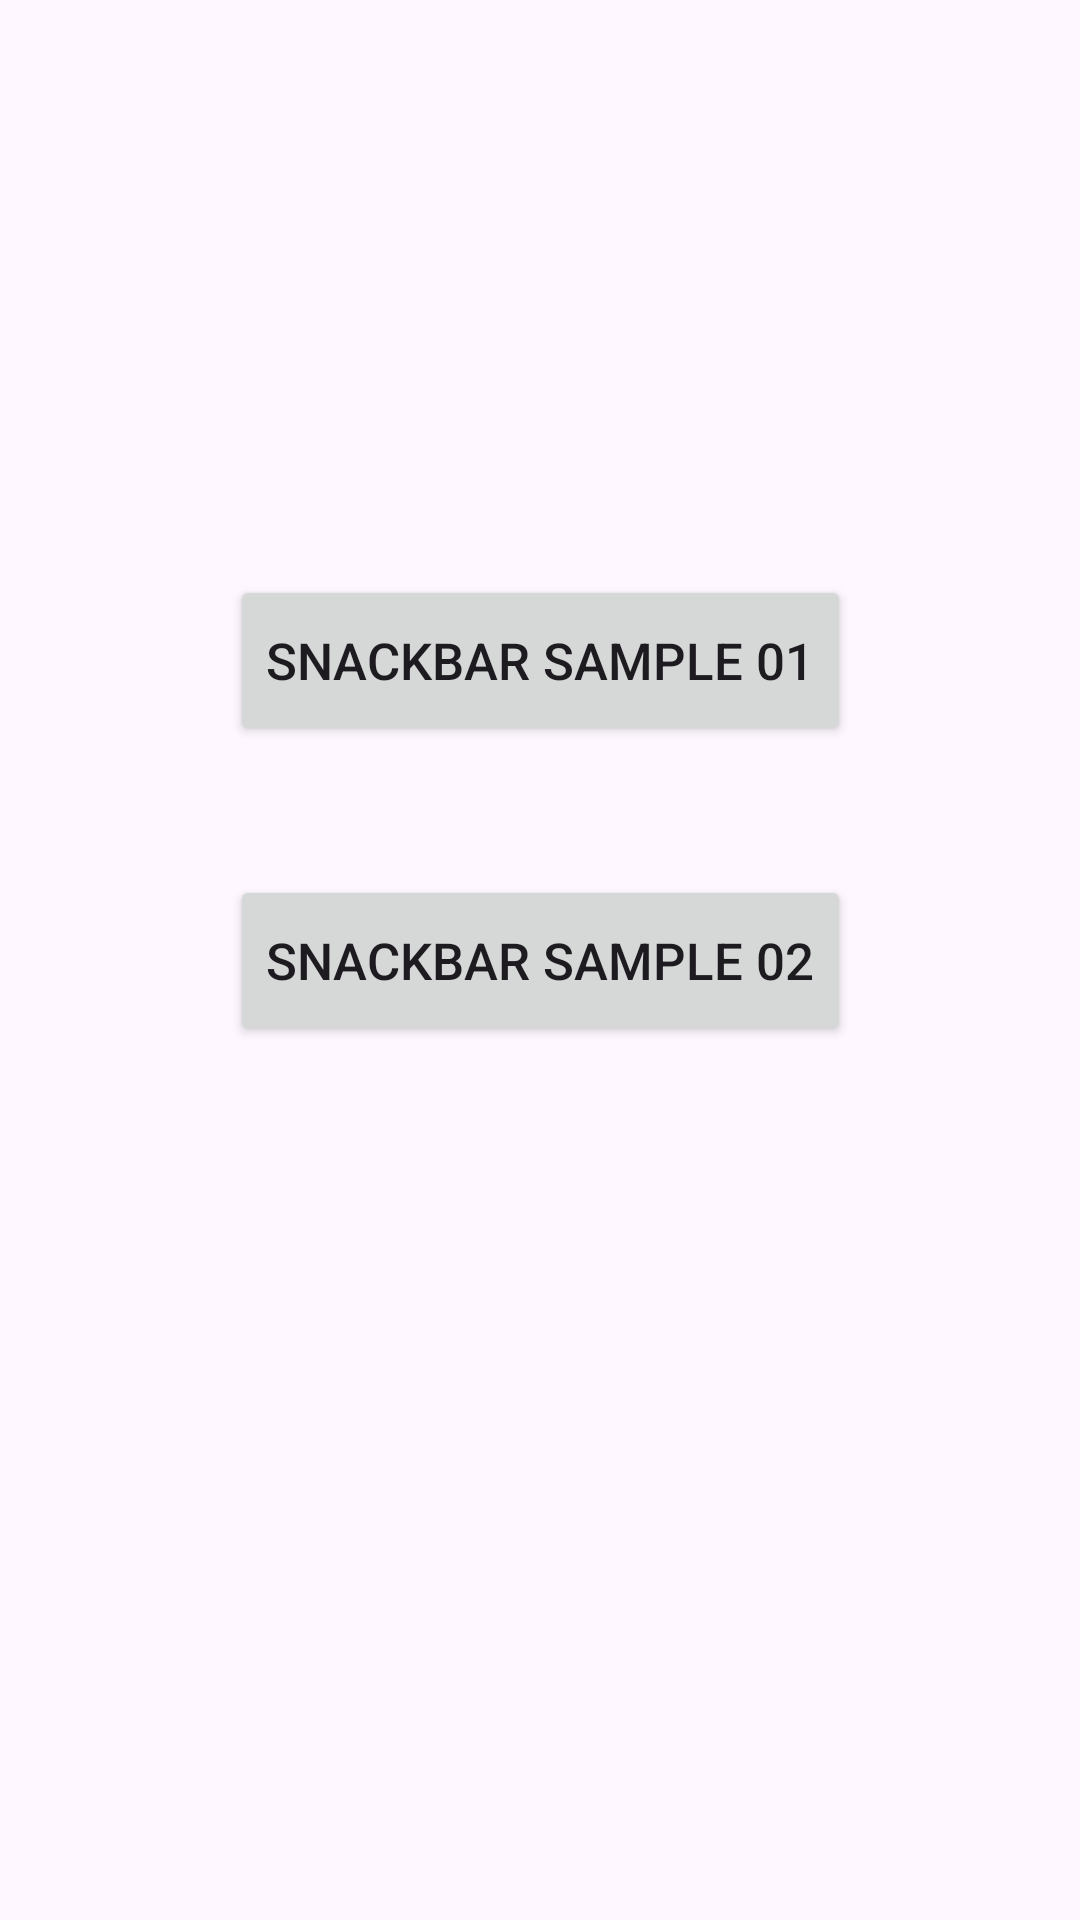

Write the Android layout XML for this screen, with the resource values it uses.
<!-- AndroidManifest.xml: application theme Material.Theme.CSE324 -->
<!-- res/layout/activity_snack_bar.xml -->
<?xml version="1.0" encoding="utf-8"?>
<androidx.constraintlayout.widget.ConstraintLayout xmlns:android="http://schemas.android.com/apk/res/android"
    xmlns:app="http://schemas.android.com/apk/res-auto"
    xmlns:tools="http://schemas.android.com/tools"
    android:layout_width="match_parent"
    android:layout_height="match_parent"
    android:id="@+id/main"
    tools:context=".SnackBar">

    <Button
        android:id="@+id/snackBtn"
        android:layout_width="wrap_content"
        android:layout_height="57dp"
        app:layout_constraintTop_toTopOf="parent"
        app:layout_constraintBottom_toBottomOf="parent"
        app:layout_constraintStart_toStartOf="parent"
        app:layout_constraintEnd_toEndOf="parent"
        android:textSize="17dp"
        android:text="snackBar sample 01"
        android:layout_marginBottom="200dp"/>


    <Button
        android:id="@+id/snackBtn02"
        android:layout_width="wrap_content"
        android:layout_height="57dp"
        android:textSize="17sp"
        android:text="snackBar sample 02"
        app:layout_constraintTop_toTopOf="parent"
        app:layout_constraintBottom_toBottomOf="parent"
        app:layout_constraintEnd_toEndOf="parent"
        app:layout_constraintStart_toStartOf="parent"
        android:layout_marginTop="100dp"
        android:layout_marginBottom="100dp"/>

</androidx.constraintlayout.widget.ConstraintLayout>
<!-- resources referenced by this layout -->
<resources>
  <style name="Material.Theme.CSE324" parent="Base.Theme.CSE324" />
  <style name="Base.Theme.CSE324" parent="Theme.Material3.DayNight.NoActionBar">
  
  
  
      </style>
</resources>
